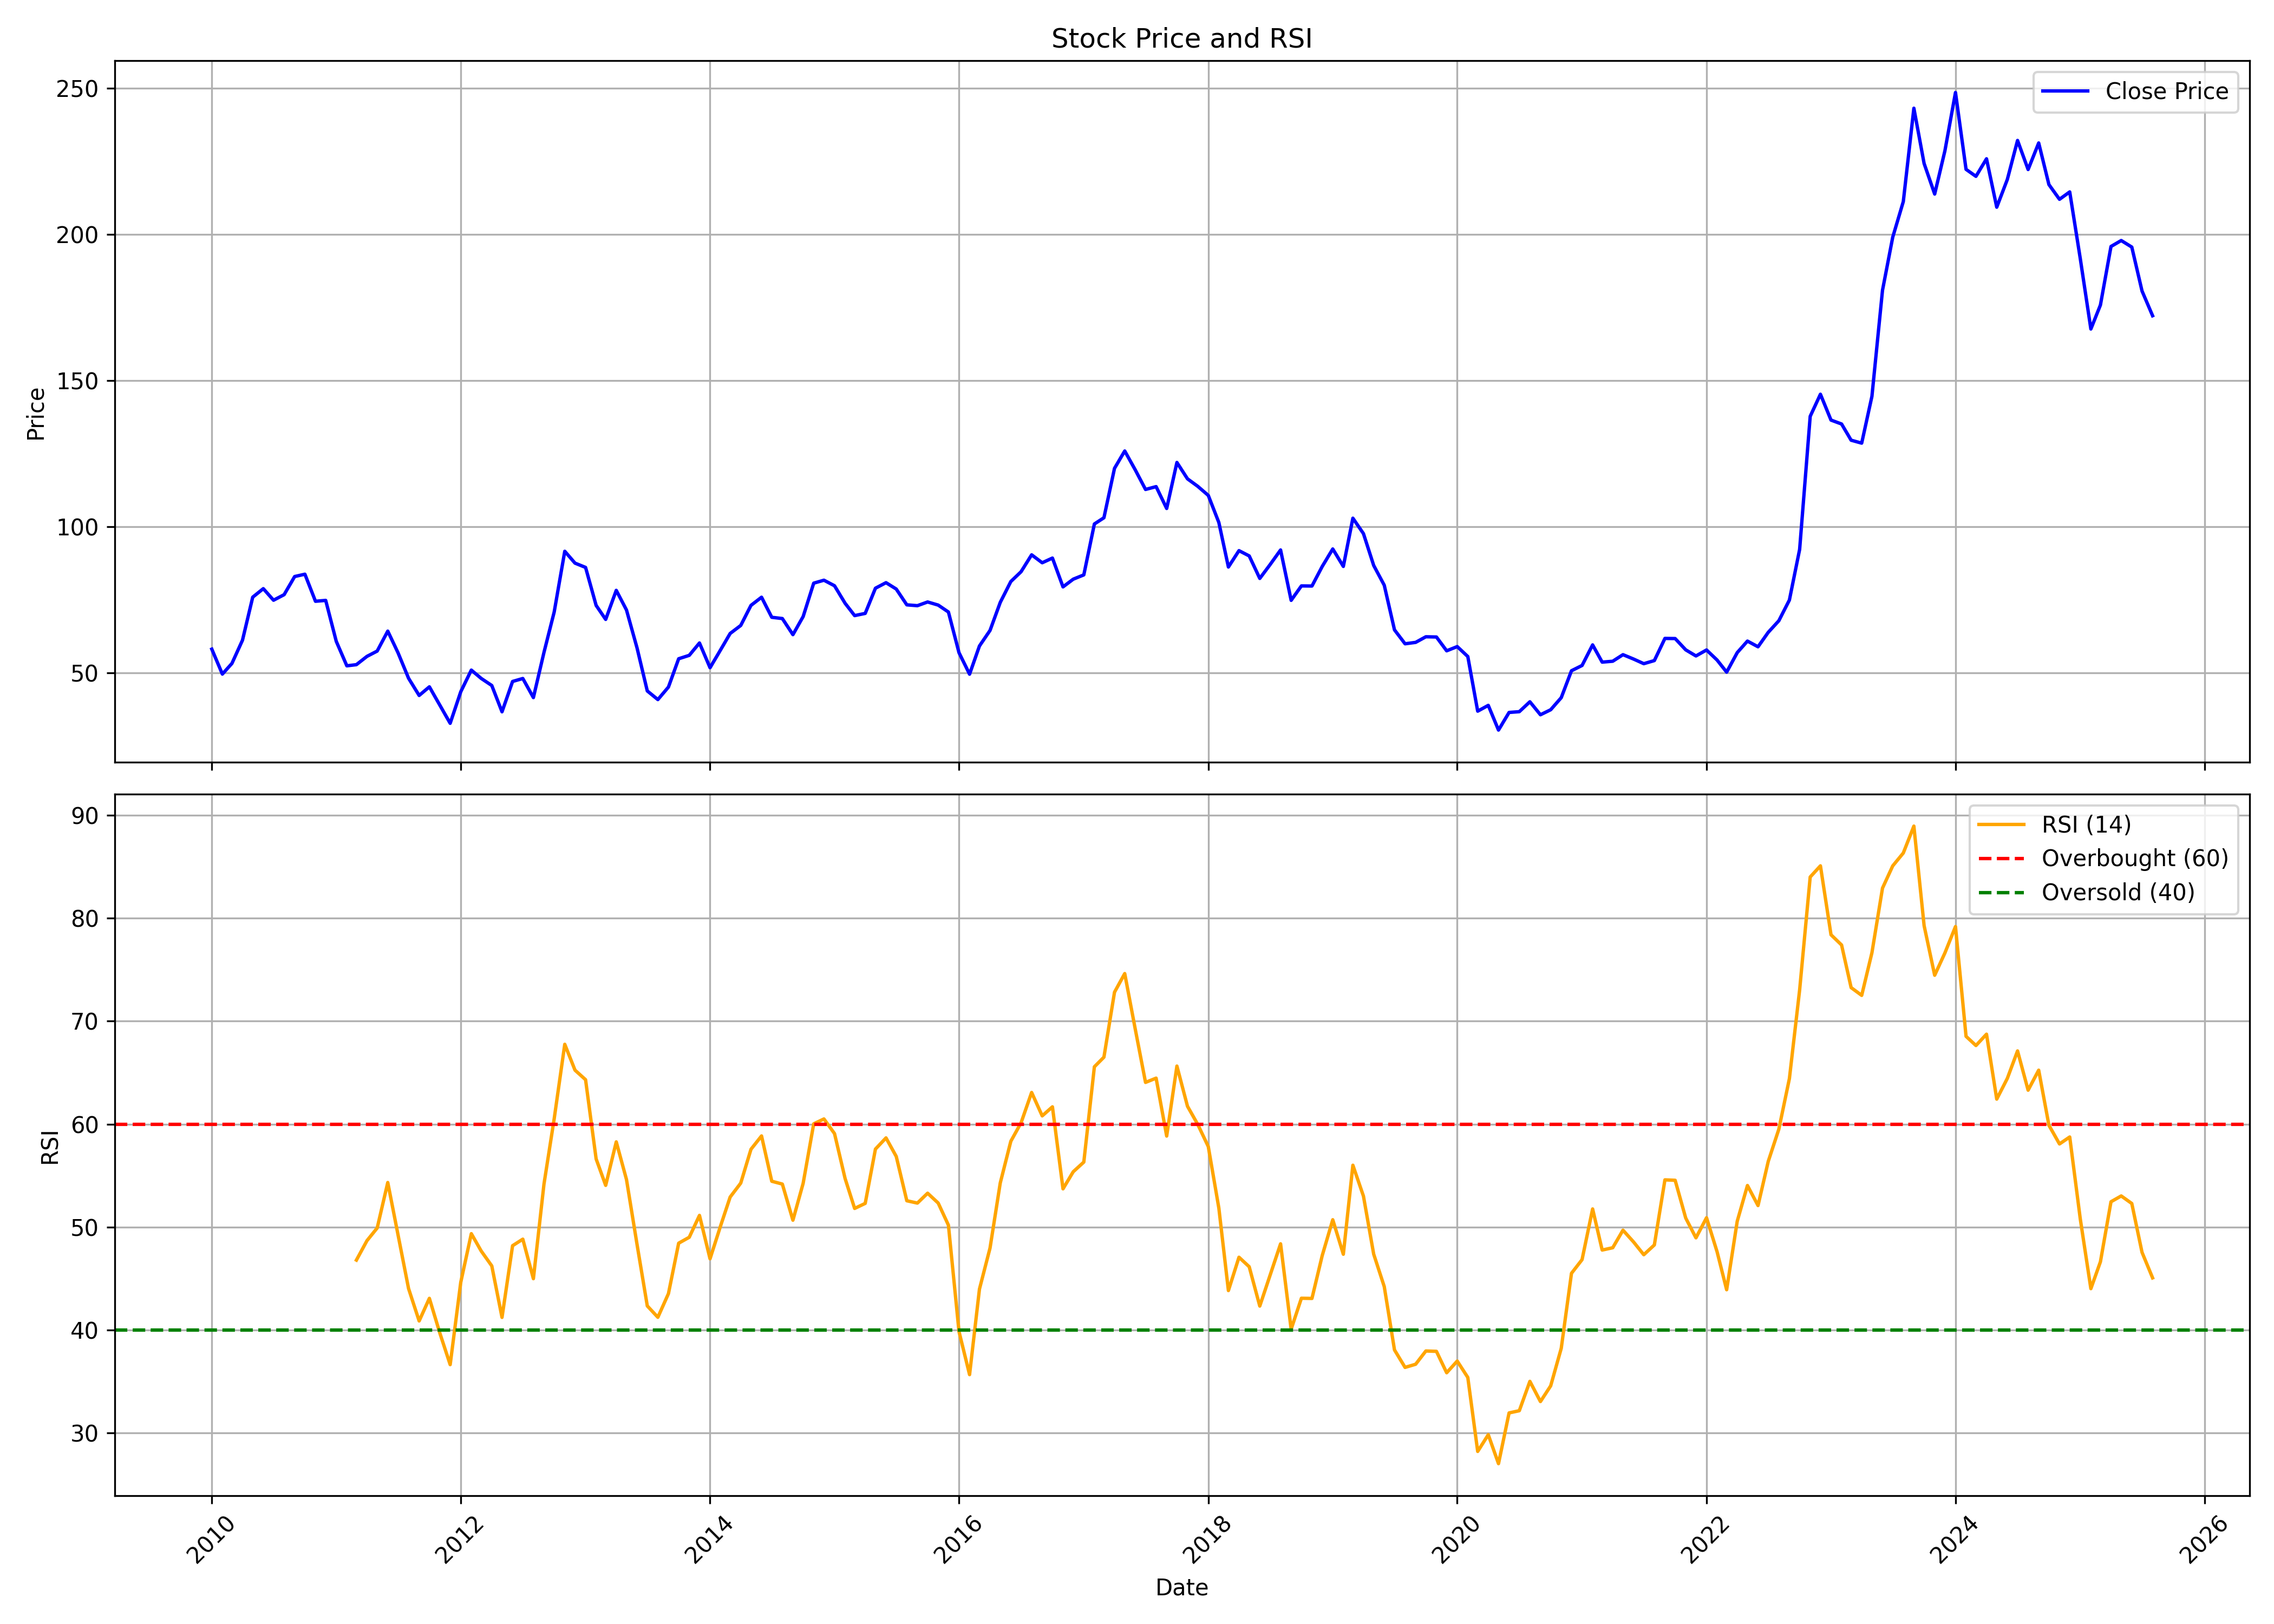

The table this chart was drawn from, first rows:
, date, symbol, open, high, low, close, volume, rsi
0, 2010-01-01, KTKBANK, 57.38, 62.6, 56.14, 58.2, 17098296, 
1, 2010-02-01, KTKBANK, 57.4, 57.54, 48.47, 49.67, 6578026, 
2, 2010-03-01, KTKBANK, 49.67, 58.6, 49.67, 53.32, 16115267, 
3, 2010-04-01, KTKBANK, 53.12, 62.69, 52.92, 61.27, 12921221, 
4, 2010-05-01, KTKBANK, 60.85, 78.06, 57.18, 75.97, 49534244, 
5, 2010-06-01, KTKBANK, 76.86, 83.97, 66.71, 78.88, 88800555, 
6, 2010-07-01, KTKBANK, 77.8, 81.75, 74.04, 74.93, 33575337, 
7, 2010-08-01, KTKBANK, 77.3, 82.3, 75.28, 76.82, 27931751, 
8, 2010-09-01, KTKBANK, 77.07, 85.8, 76.48, 83.03, 30812182, 
9, 2010-10-01, KTKBANK, 83.08, 88.08, 79.67, 83.83, 29239319, 
10, 2010-11-01, KTKBANK, 84.62, 95.15, 69.57, 74.57, 50436171, 
11, 2010-12-01, KTKBANK, 75.25, 81.76, 64.25, 74.87, 20091884, 
12, 2011-01-01, KTKBANK, 75.23, 76.23, 60.04, 60.86, 13915835, 
13, 2011-02-01, KTKBANK, 61.16, 61.39, 47.43, 52.5, 35101549, 
14, 2011-03-01, KTKBANK, 53.41, 58.24, 48.39, 52.9, 23141019, 46.8
15, 2011-04-01, KTKBANK, 53.02, 60.48, 52.73, 55.73, 36789957, 48.69
16, 2011-05-01, KTKBANK, 55.38, 58.04, 51.13, 57.55, 15385287, 49.92
17, 2011-06-01, KTKBANK, 57.3, 65.85, 55.63, 64.37, 53288162, 54.33
18, 2011-07-01, KTKBANK, 64.91, 65.45, 56.12, 56.98, 13365274, 49.27
19, 2011-08-01, KTKBANK, 58.7, 59.2, 44.89, 48.24, 24257896, 44.03
20, 2011-09-01, KTKBANK, 48.24, 50.89, 41.82, 42.37, 19373458, 40.89
21, 2011-10-01, KTKBANK, 43.83, 46.18, 39.58, 45.32, 16880692, 43.09
22, 2011-11-01, KTKBANK, 45.87, 46.35, 36.33, 39, 19922216, 39.68
23, 2011-12-01, KTKBANK, 40.31, 41.09, 32.04, 32.85, 22193511, 36.65
24, 2012-01-01, KTKBANK, 33, 43.83, 32.6, 43.63, 21728028, 44.64
25, 2012-02-01, KTKBANK, 43.83, 56.66, 43.2, 51.04, 41535464, 49.37
26, 2012-03-01, KTKBANK, 51.39, 52.85, 45.5, 48.19, 25477823, 47.68
27, 2012-04-01, KTKBANK, 48.44, 49.58, 44.21, 45.77, 16790804, 46.24
28, 2012-05-01, KTKBANK, 45.75, 46.25, 31.99, 36.78, 26711638, 41.24
29, 2012-06-01, KTKBANK, 36.73, 47.79, 35.75, 47.16, 31033299, 48.2
30, 2012-07-01, KTKBANK, 47.31, 54.16, 45.9, 48.17, 46412957, 48.83
31, 2012-08-01, KTKBANK, 47.92, 50.31, 40.38, 41.64, 25079903, 44.99
32, 2012-09-01, KTKBANK, 42.88, 57.94, 40.79, 57.07, 59909203, 54.17
33, 2012-10-01, KTKBANK, 57.18, 72.58, 56.34, 70.9, 184906529, 60.53
34, 2012-11-01, KTKBANK, 70.88, 93.86, 69.44, 91.66, 184121435, 67.76
35, 2012-12-01, KTKBANK, 92.6, 103.7, 79.64, 87.61, 375192036, 65.24
36, 2013-01-01, KTKBANK, 88.24, 97.21, 79.04, 86.15, 189099873, 64.32
37, 2013-02-01, KTKBANK, 86.93, 87.22, 71.87, 73.15, 175016320, 56.62
38, 2013-03-01, KTKBANK, 73.21, 77.81, 64.94, 68.37, 131874471, 54.06
39, 2013-04-01, KTKBANK, 68.55, 80.16, 65.39, 78.3, 100744014, 58.28
40, 2013-05-01, KTKBANK, 78.3, 85.23, 70.62, 71.58, 121081847, 54.62
41, 2013-06-01, KTKBANK, 71.98, 80.24, 53.99, 58.59, 142243415, 48.31
42, 2013-07-01, KTKBANK, 61.13, 64.3, 39.87, 43.91, 142576792, 42.35
43, 2013-08-01, KTKBANK, 43.37, 44.94, 37.46, 40.96, 102879511, 41.25
44, 2013-09-01, KTKBANK, 41.15, 52.7, 41.12, 45.24, 116546644, 43.54
45, 2013-10-01, KTKBANK, 45.3, 59.93, 44.73, 54.92, 184754693, 48.44
46, 2013-11-01, KTKBANK, 55.35, 58.93, 52.8, 56.08, 84975912, 49.02
47, 2013-12-01, KTKBANK, 56.65, 62.26, 52.72, 60.31, 97077807, 51.14
48, 2014-01-01, KTKBANK, 60.48, 63.59, 50.58, 51.86, 87409715, 46.93
49, 2014-02-01, KTKBANK, 51.56, 58.39, 49.33, 57.98, 45347477, 50.13
50, 2014-03-01, KTKBANK, 57.85, 66.11, 56.08, 63.57, 101005111, 52.92
51, 2014-04-01, KTKBANK, 64.03, 70.26, 62.21, 66.3, 91050672, 54.27
52, 2014-05-01, KTKBANK, 66.3, 81.7, 63.76, 73.16, 133659525, 57.56
53, 2014-06-01, KTKBANK, 72.7, 80.86, 69.31, 75.95, 76974838, 58.86
54, 2014-07-01, KTKBANK, 76.66, 79.12, 67.01, 69.1, 71334605, 54.46
55, 2014-08-01, KTKBANK, 70.54, 73.75, 65.51, 68.67, 38903153, 54.18
56, 2014-09-01, KTKBANK, 68.75, 75.18, 61.18, 63.16, 53645415, 50.67
57, 2014-10-01, KTKBANK, 62.99, 69.64, 60.73, 69.34, 36600618, 54.25
58, 2014-11-01, KTKBANK, 72.16, 82.53, 71.43, 80.77, 85155454, 60.03
59, 2014-12-01, KTKBANK, 81.05, 87.84, 72.94, 81.77, 88180563, 60.51
... 128 more rows
